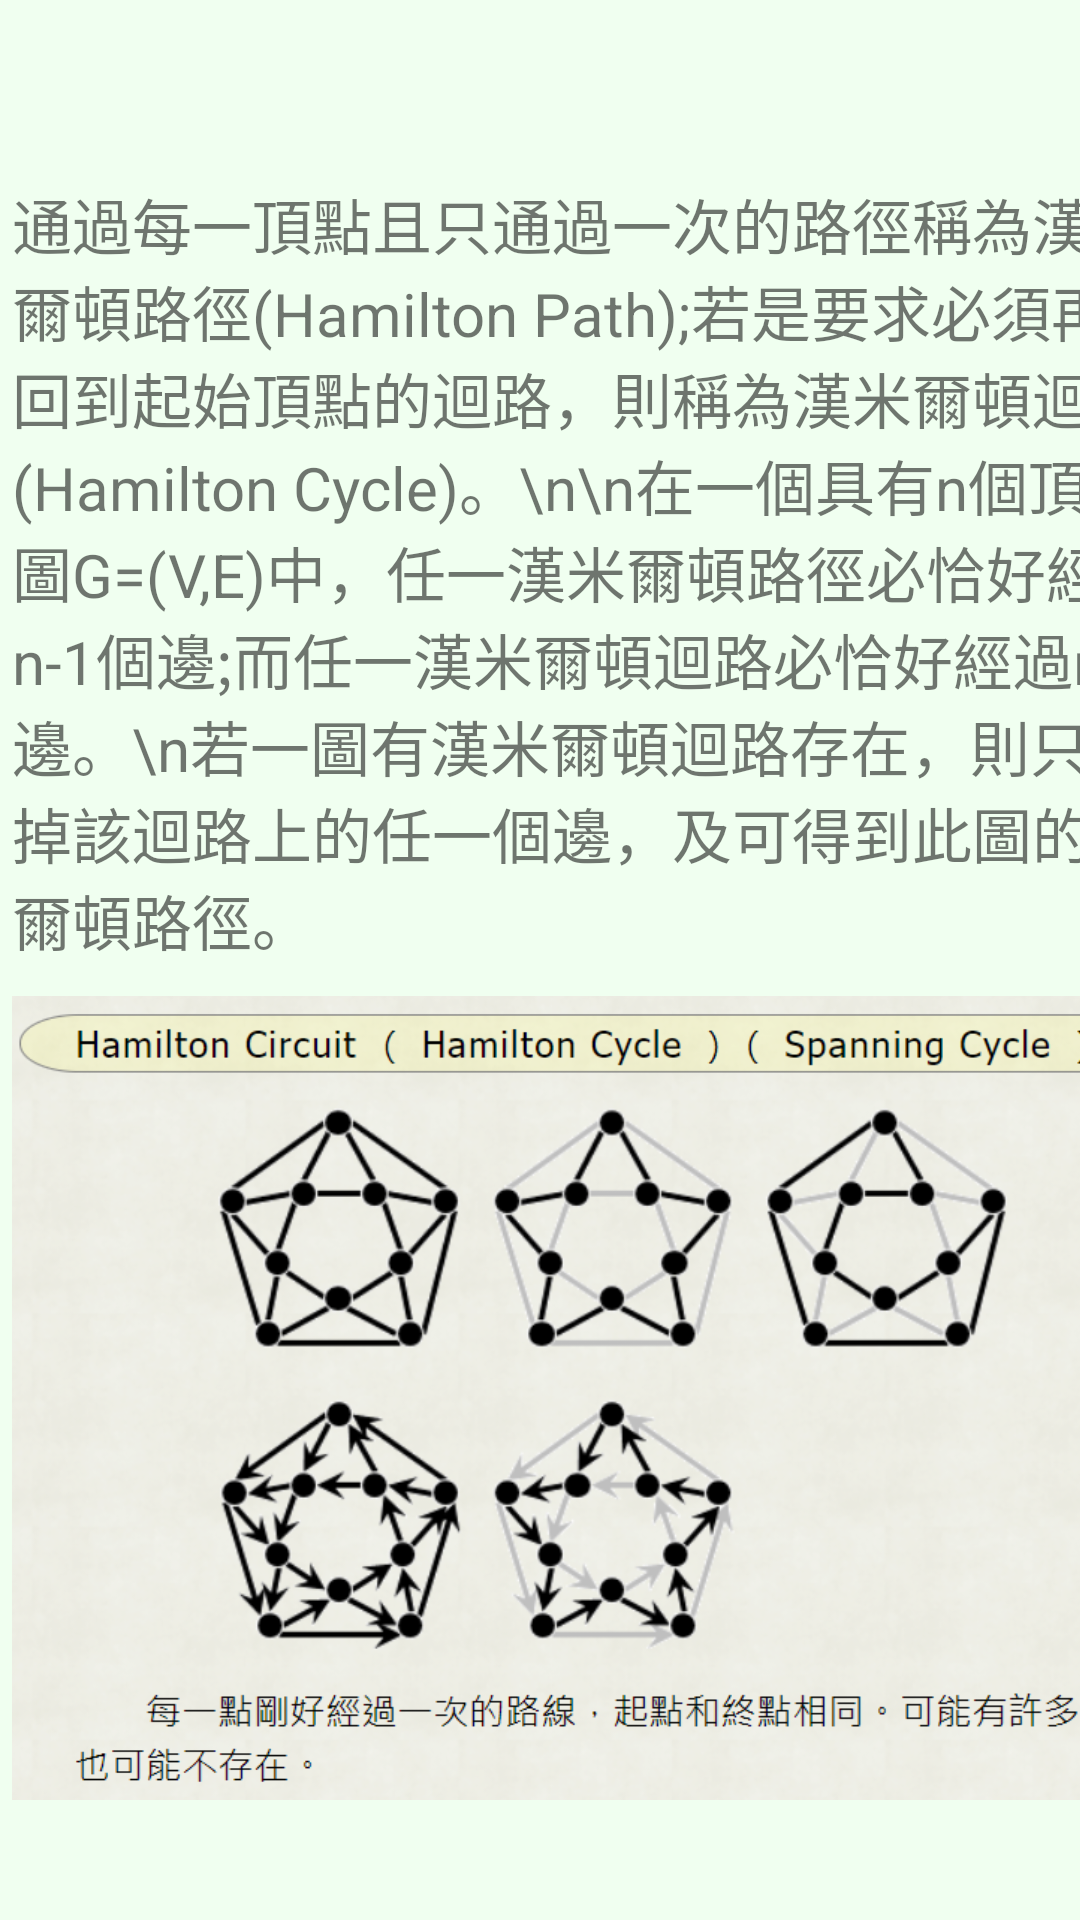

Write the Android layout XML for this screen, with the resource values it uses.
<!-- AndroidManifest.xml: application theme Theme.NPGuide -->
<!-- res/layout/activity_main7.xml -->
<?xml version="1.0" encoding="utf-8"?>
<androidx.constraintlayout.widget.ConstraintLayout xmlns:android="http://schemas.android.com/apk/res/android"
    xmlns:app="http://schemas.android.com/apk/res-auto"
    xmlns:tools="http://schemas.android.com/tools"
    android:layout_width="match_parent"
    android:layout_height="match_parent"
    android:background="#F0FFF0"
    tools:context=".MainActivity7">

    <ScrollView
        android:layout_width="400dp"
        android:layout_height="550dp"
        android:layout_marginStart="4dp"
        android:layout_marginTop="60dp"
        app:layout_constraintStart_toStartOf="parent"
        app:layout_constraintTop_toTopOf="parent"
        tools:ignore="SpeakableTextPresentCheck">

        <LinearLayout
            android:layout_width="match_parent"
            android:layout_height="wrap_content"
            android:orientation="vertical" >

            <TextView
                android:id="@+id/textView9"
                android:layout_width="match_parent"
                android:layout_height="wrap_content"
                android:textSize="20sp"
                android:text="通過每一頂點且只通過一次的路徑稱為漢米爾頓路徑(Hamilton Path);若是要求必須再回到起始頂點的迴路，則稱為漢米爾頓迴路(Hamilton Cycle)。\n\n在一個具有n個頂點的圖G=(V,E)中，任一漢米爾頓路徑必恰好經過n-1個邊;而任一漢米爾頓迴路必恰好經過n個邊。\n若一圖有漢米爾頓迴路存在，則只要去掉該迴路上的任一個邊，及可得到此圖的漢米爾頓路徑。" />

            <ImageView
                android:id="@+id/imageView6"
                android:layout_width="match_parent"
                android:layout_height="290dp"
                app:srcCompat="@drawable/crcuit" />

            <ImageView
                android:id="@+id/imageView7"
                android:layout_width="match_parent"
                android:layout_height="290dp"
                app:srcCompat="@drawable/hp" />

            <TextView
                android:id="@+id/textView10"
                android:layout_width="match_parent"
                android:layout_height="wrap_content"
                android:textSize="20sp"
                android:text="\nHamilton Circuit應用\nTravelling Salesman Problem\n一個周遊各國的商人，他想去所有不同的城市買賣東西。商人打算從其中一個城市出發，各個地方剛好經過一次、只能經過一次，回到原城市。請規劃出距離最短的路線，以及算出距離。這個問題其實就是找到權重最小的 Hamilton Circuit 。\n" />

            <ImageView
                android:id="@+id/imageView8"
                android:layout_width="match_parent"
                android:layout_height="290dp"
                app:srcCompat="@drawable/circuitex1" />

            <TextView
                android:id="@+id/textView26"
                android:layout_width="match_parent"
                android:layout_height="wrap_content"
                android:textSize="20sp"
                android:text="\n影片教學" />

            <TextView
                android:id="@+id/textView27"
                android:layout_width="match_parent"
                android:layout_height="wrap_content"
                android:autoLink="web"
                android:text="@string/link_hamiltonian"
                android:textSize="15sp"
                app:layout_constraintStart_toStartOf="parent"
                app:layout_constraintTop_toTopOf="parent"
                tools:ignore="TouchTargetSizeCheck" />

            <TextView
                android:id="@+id/textView44"
                android:layout_width="match_parent"
                android:layout_height="wrap_content"
                android:text="\n\n" />
        </LinearLayout>
    </ScrollView>
</androidx.constraintlayout.widget.ConstraintLayout>
<!-- resources referenced by this layout -->
<resources>
  <!-- drawable circuitex1: png bitmap (drawable, 503524 bytes) -->
  <!-- drawable crcuit: png bitmap (drawable, 344111 bytes) -->
  <!-- drawable hp: png bitmap (drawable, 358070 bytes) -->
  <string name="link_hamiltonian">https://www.youtube.com/watch?v=dQr4wZCiJJ4</string>
  <style name="Theme.NPGuide" parent="Theme.MaterialComponents.DayNight.DarkActionBar.Bridge">
          
          <item name="colorPrimary">@color/purple_500</item>
          <item name="colorPrimaryVariant">@color/purple_700</item>
          <item name="colorOnPrimary">@color/white</item>
          
          <item name="colorSecondary">@color/teal_200</item>
          <item name="colorSecondaryVariant">@color/teal_700</item>
          <item name="colorOnSecondary">@color/black</item>
          
          <item name="android:statusBarColor" tools:targetApi="l">?attr/colorPrimaryVariant</item>
          
      </style>
  <!-- not gathered from this repository: default colours our renderer supplied (Android Studio template values) -->
  <color name="purple_500">#FF6200EE</color>
  <color name="purple_700">#FF3700B3</color>
  <color name="teal_200">#FF03DAC5</color>
  <color name="teal_700">#FF018786</color>
  <color name="black">#FF000000</color>
  <color name="white">#FFFFFFFF</color>
</resources>
